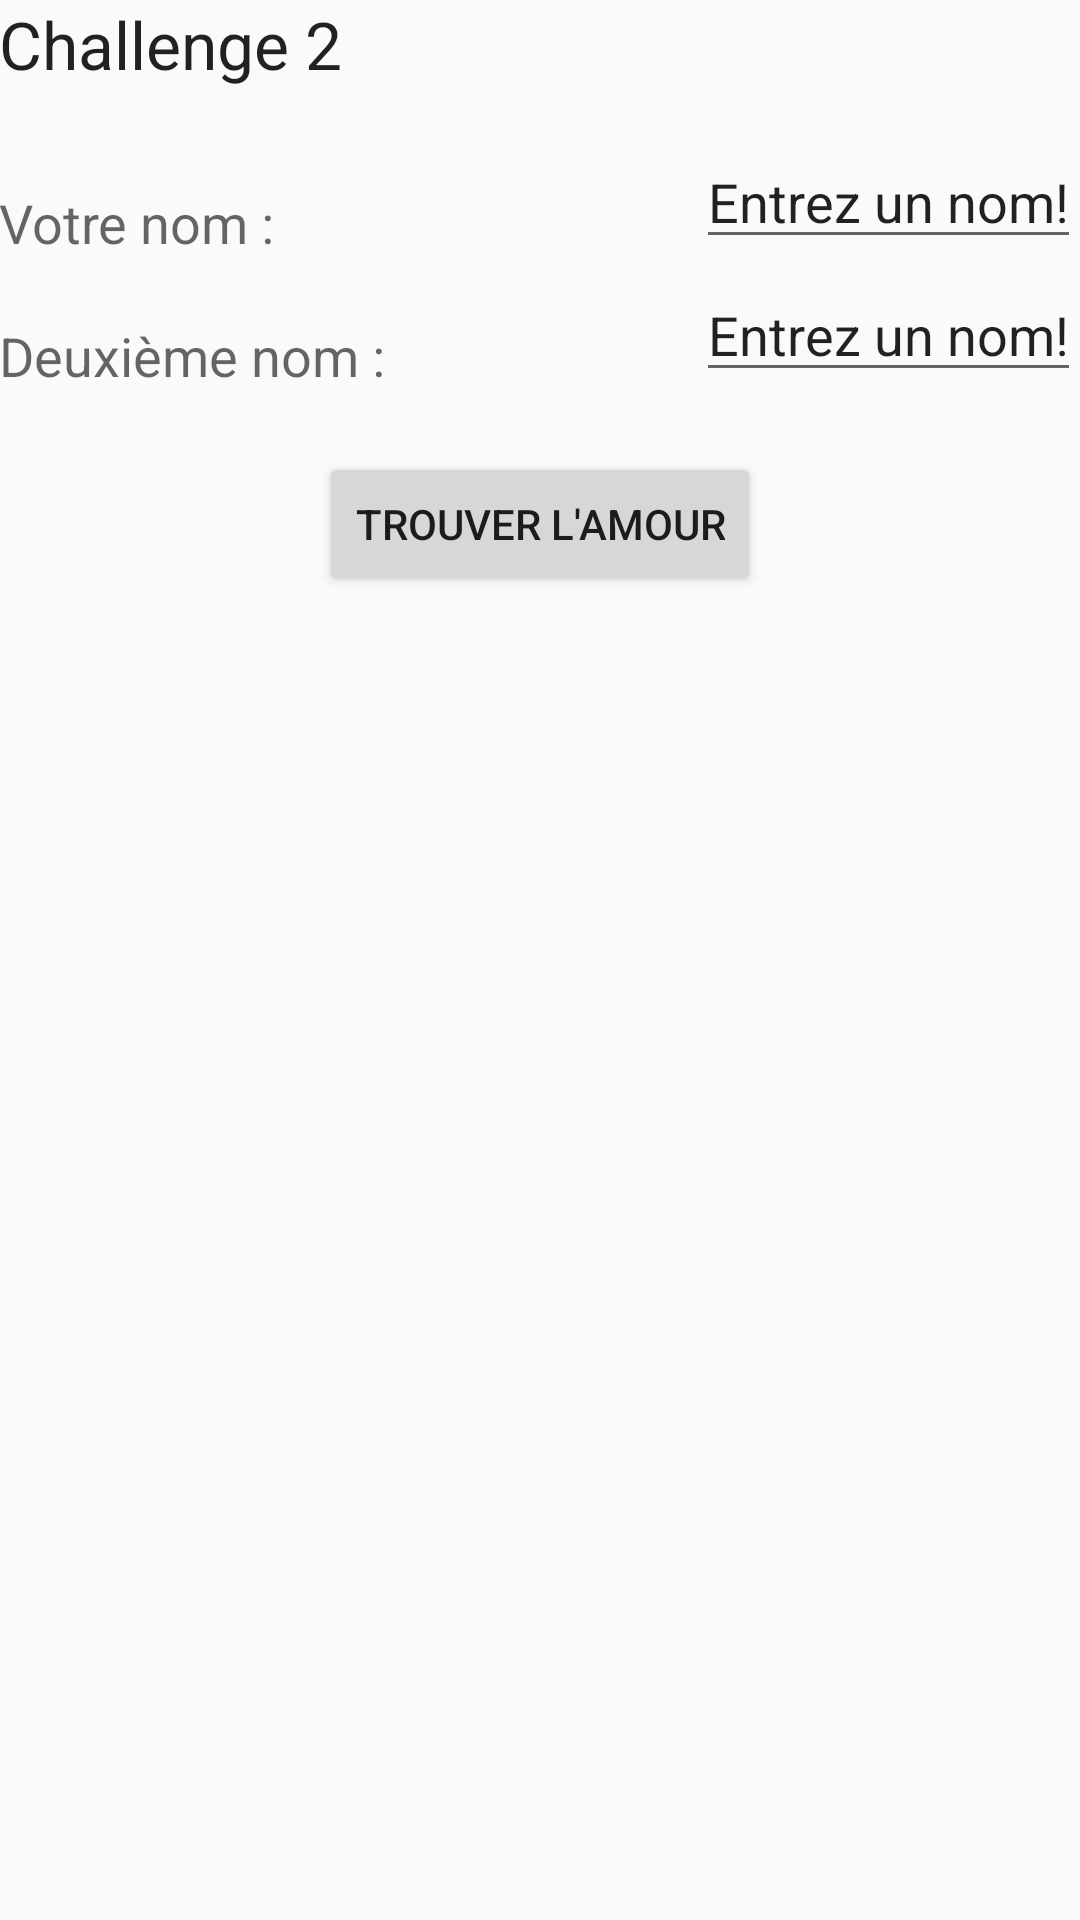

Layout XML and referenced resources for this Android screen:
<!-- AndroidManifest.xml: activity theme AppTheme.NoActionBar -->
<!-- res/layout/activity_challenge2.xml -->
<?xml version="1.0" encoding="utf-8"?>
<RelativeLayout xmlns:android="http://schemas.android.com/apk/res/android"
xmlns:tools="http://schemas.android.com/tools"
android:layout_width="match_parent"
android:layout_height="match_parent"
android:paddingBottom="@dimen/activity_vertical_margin"
android:paddingLeft="@dimen/activity_horizontal_margin"
android:paddingRight="@dimen/activity_horizontal_margin"
android:paddingTop="@dimen/activity_vertical_margin"
tools:context="barchallenges.ima.ulaval.ca.barchallenge.Challenge2Activity">

    <TextView
        android:layout_width="wrap_content"
        android:layout_height="wrap_content"
        android:textAppearance="?android:attr/textAppearanceMedium"
        android:text="Votre nom :"
        android:id="@+id/textView"
        android:layout_alignParentTop="true"
        android:layout_alignParentLeft="true"
        android:layout_alignParentStart="true"
        android:layout_marginTop="42dp"
        android:paddingTop="20dp" />

    <TextView
        android:layout_width="wrap_content"
        android:layout_height="wrap_content"
        android:textAppearance="?android:attr/textAppearanceMedium"
        android:text="Deuxième nom :"
        android:id="@+id/textView2"
        android:layout_below="@+id/textView"
        android:layout_alignParentLeft="true"
        android:layout_alignParentStart="true"
        android:paddingTop="20dp" />

    <EditText
        android:layout_width="wrap_content"
        android:layout_height="wrap_content"
        android:textAppearance="?android:attr/textAppearanceMedium"
        android:text="Entrez un nom!"
        android:id="@+id/fNameText"
        android:layout_above="@+id/textView2"
        android:layout_alignParentRight="true"
        android:layout_alignParentEnd="true"
        android:paddingTop="20dp"
        android:editable="true" />

    <EditText
        android:layout_width="wrap_content"
        android:layout_height="wrap_content"
        android:textAppearance="?android:attr/textAppearanceMedium"
        android:text="Entrez un nom!"
        android:id="@+id/sNameText"
        android:layout_alignBottom="@+id/textView2"
        android:layout_alignParentRight="true"
        android:layout_alignParentEnd="true"
        android:paddingTop="20dp"
        android:editable="true" />

    <TextView
        android:layout_width="wrap_content"
        android:layout_height="wrap_content"
        android:textAppearance="?android:attr/textAppearanceLarge"
        android:text="Challenge 2"
        android:id="@+id/textView5"
        android:layout_alignParentTop="true" />

    <Button
        android:layout_width="wrap_content"
        android:layout_height="wrap_content"
        android:text="Trouver l&apos;amour"
        android:id="@+id/button"
        android:layout_below="@+id/textView2"
        android:layout_centerHorizontal="true"
        android:layout_marginTop="20dp" />

    <TextView
        android:layout_width="wrap_content"
        android:layout_height="wrap_content"
        android:textAppearance="?android:attr/textAppearanceLarge"
        android:id="@+id/percentage"
        android:layout_below="@+id/button"
        android:layout_centerHorizontal="true"
        android:layout_marginTop="89dp" />

    <TextView
        android:layout_width="wrap_content"
        android:layout_height="wrap_content"
        android:textAppearance="?android:attr/textAppearanceMedium"
        android:id="@+id/result"
        android:layout_below="@+id/percentage"
        android:layout_centerHorizontal="true"
        android:layout_marginTop="20dp" />
</RelativeLayout>
<!-- resources referenced by this layout -->
<resources>
  <style name="AppTheme.NoActionBar">
          <item name="windowActionBar">false</item>
          <item name="windowNoTitle">true</item>
      </style>
</resources>
